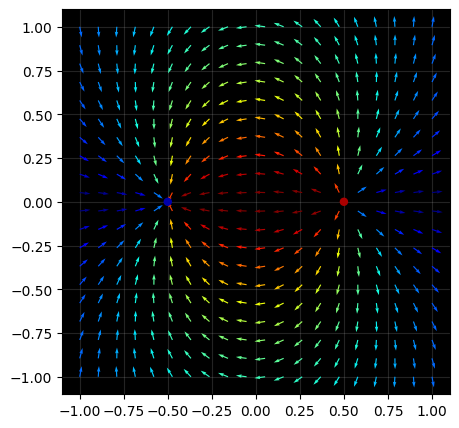

Write Python code to recreate this figure.
import numpy as np
import matplotlib.pyplot as plt
from matplotlib.patches import Circle

plt.rcParams['image.cmap'] = 'jet'
plt.rcParams['axes.facecolor'] = 'k'

#charges values and positions
qs =   [[1,0.5,0],
        [-1,-0.5,0]]

#n^2 points will be plotted
n = 20

xlim, ylim = 1,1
a = np.linspace(-xlim,xlim,n)
b = np.linspace(-ylim,ylim,n)
x, y = np.meshgrid(a,b)

#electric field vectors
def e(q,x,y):
    den = (np.hypot(x-q[1],y-q[2]))**3
    return q[0]*(x-q[1])/den, q[0]*(y-q[2])/den

#electric potential
def pot(q,x,y):
    den = np.hypot(x-q[1],y-q[2])
    return q[0]/den

#color vectors
def color(q,x,y):
    den = np.hypot(x-q[1],y-q[2])**1.01
    return q[0]*(x-q[1])/den, q[0]*(y-q[2])/den

Ex = Ey = xcolor = ycolor = np.zeros((n,n))

def onclick(event):
    #value of |E| and V (arbitrary units)
    x = event.xdata
    y = event.ydata

    Ex = Ey = V = 0

    for q in qs:
        ex, ey = e(q,x,y)
        v = pot(q,x,y)
        Ex += ex
        Ey += ey
        V += v

    E = np.hypot(Ex,Ey)
    print('|E(%.2f,%.2f)| = %.2f'%(x,y,E))
    print('V(%.2f,%.2f) = %.2f\n'%(x,y,V))

for q in qs:
    ex, ey = e(q, x, y)
    Ex = np.add(Ex,ex)
    Ey = np.add(Ey,ey)
    xcolor = np.add(xcolor,color(q,x,y)[0])
    ycolor = np.add(ycolor,color(q,x,y)[1])

#vector field plot
fig1 = plt.figure(1,(5,5))

ax1 = plt.subplot(111)

color = np.hypot(xcolor,ycolor)
u, v = Ex/np.hypot(Ex,Ey), Ey/np.hypot(Ex,Ey)

plt.quiver(x,y,u,v,color,zorder=2)
plt.grid(alpha=0.2)

#plotting charges
charge_colors = {True: '#aa0000', False: '#0000aa'}
for q in qs:
    pos = (q[1],q[2])
    ax1.add_artist(Circle(pos, 0.02, color=charge_colors[q[0]>0],zorder=4))

cid = fig1.canvas.mpl_connect('button_press_event', onclick)

'''

#field lines plot
fig2 = plt.figure(2,(5,5))
ax2 = plt.subplot(111)

plt.xlim(-xlim,xlim)
plt.ylim(-ylim,ylim)

#plotting charges
charge_colors = {True: '#aa0000', False: '#0000aa'}
for q in qs:
    pos = (q[1],q[2])
    ax2.add_artist(Circle(pos,0.02,color=charge_colors[q[0]>0],zorder=4))

plt.streamplot(x, y, Ex, Ey, color=color, linewidth=0.5, density=1.5, arrowstyle='->', arrowsize=1.5)

cid = fig2.canvas.mpl_connect('button_press_event', onclick)

'''

plt.show()

plt.rcParams.update(plt.rcParamsDefault)



